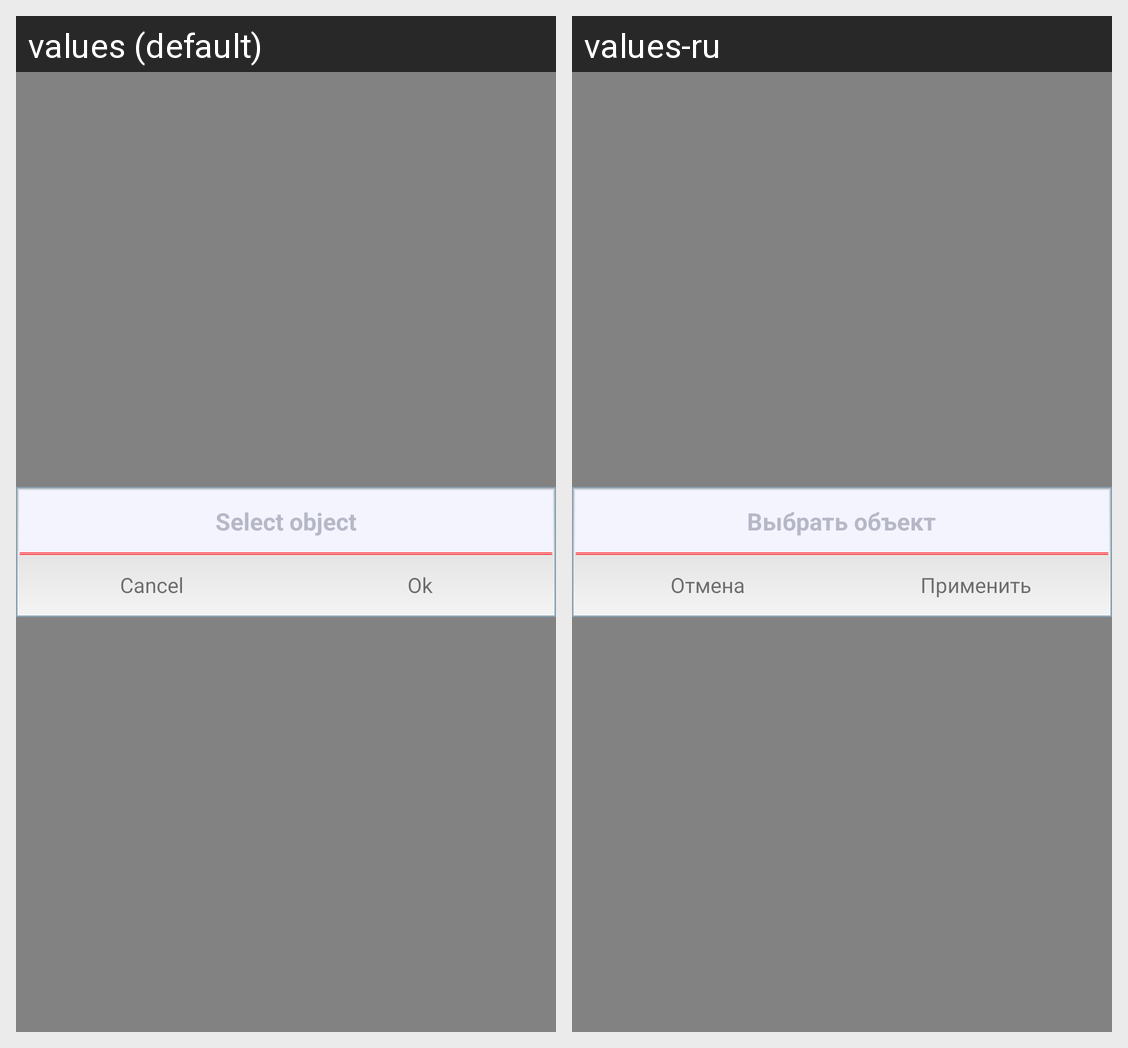

Here is an Android app screen in its default locale and in the app's own translations. Write out the translated-string differences for the strings that appear on this screen.
Android screen res/layout/dialog_select_obj.xml rendered under 2 locales, left to right: values (default), values-ru. Device: Nexus 5 (rendered at 1080×1920; each locale shown at half size, 540×960, under a caption strip naming it); theme AppTheme.
Strings drawn on this screen, with the default value and each locale's value (text and hints the layout hard-codes, and strings that could not be matched under every locale, appear in the picture but are not listed):

title_select_obj
  values: Select object
  values-ru: Выбрать объект

btn_cancel
  values: Cancel
  values-ru: Отмена

btn_ok
  values: Ok
  values-ru: Применить
